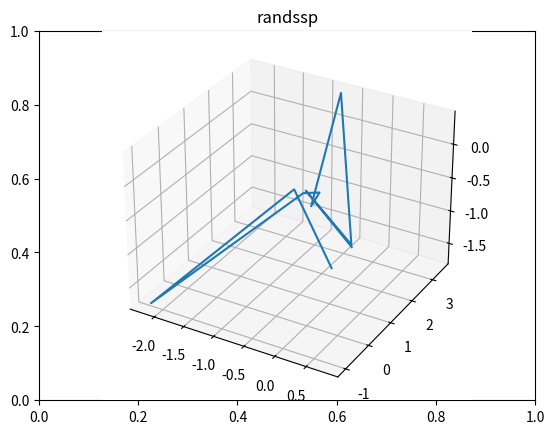

Write the Python code that produced this figure.
# -*- coding: utf-8 -*-
"""
Created on Fri May  8 18:17:40 2020

[redacted]
"""

import numpy as np
import matplotlib.pyplot as plt
from mpl_toolkits.mplot3d import Axes3D

def sample_spherical(npoints, ndim=3):
    vec = np.random.randn(ndim, npoints)
    vec /= np.linalg.norm(vec, axis=0)
    
    return vec

nsteps = 10

lmda = 6 #mean free path


#initialise x and y
x = np.array([])
y = np.array([])
z = np.array([])
    
x, y, z = sample_spherical(nsteps)
r = -np.log(np.random.uniform(0, 1, size=nsteps))
x *= r
y *= r
z *= r


fig = plt.figure()
plt.title("randssp")
ax = fig.add_subplot(111, projection='3d')
ax.plot(x, y, z)
plt.show()